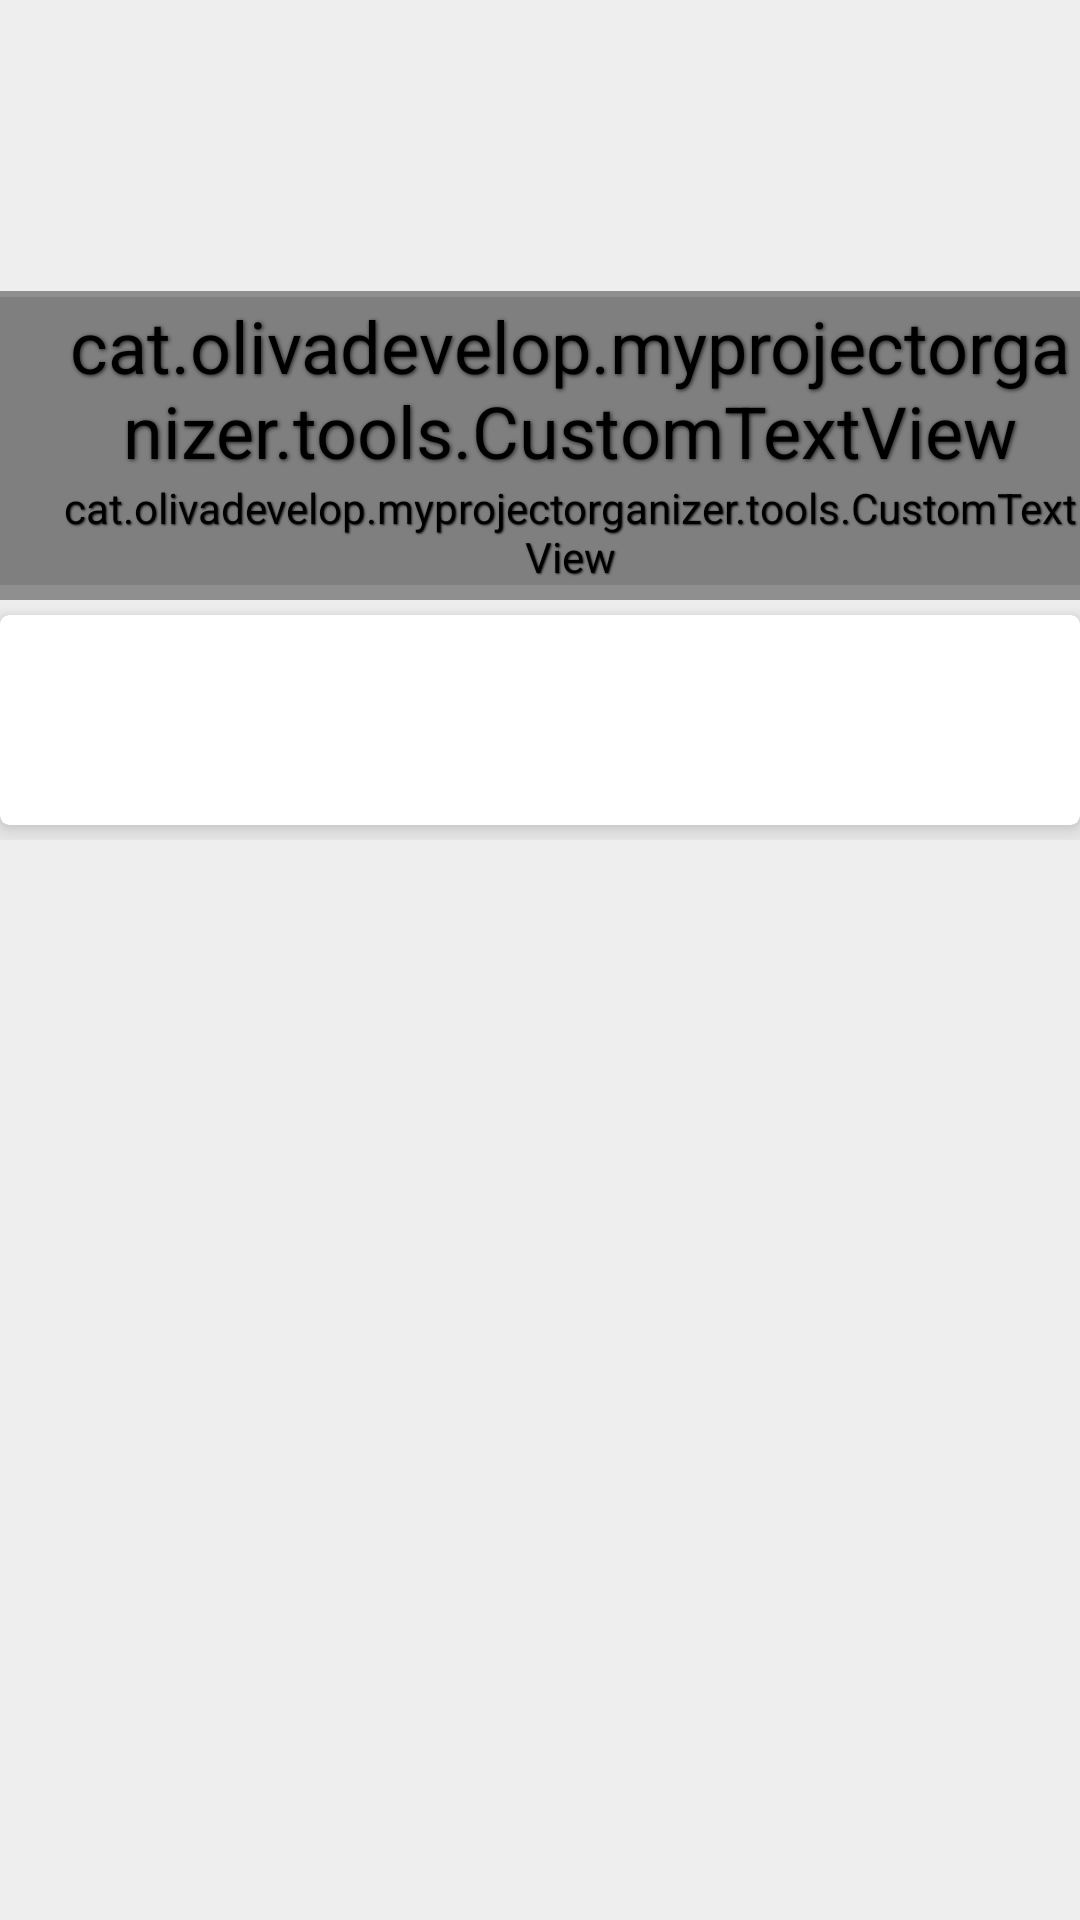

The Android layout XML behind this screen, and the referenced resources:
<!-- AndroidManifest.xml: application theme AppTheme -->
<!-- res/layout/activity_project_selected.xml -->
<?xml version="1.0" encoding="utf-8"?>
<ScrollView xmlns:android="http://schemas.android.com/apk/res/android"
    xmlns:app="http://schemas.android.com/apk/res-auto"
    xmlns:tools="http://schemas.android.com/tools"
    android:id="@+id/activity_project_selected"
    android:layout_width="match_parent"
    android:layout_height="match_parent"
    android:orientation="vertical"
    android:theme="@style/CommonActivity"
    tools:context="cat.olivadevelop.myprojectorganizer.screens.ProjectSelected">

    <LinearLayout
        android:layout_width="match_parent"
        android:layout_height="wrap_content"
        android:orientation="vertical">

        <RelativeLayout
            android:layout_width="match_parent"
            android:layout_height="@dimen/headerImgSelecPrj">

            <ImageView
                android:id="@+id/headerImgPrjSelected"
                android:layout_width="match_parent"
                android:layout_height="@dimen/headerImgSelecPrj" />

            <LinearLayout
                android:layout_width="match_parent"
                android:layout_height="wrap_content"
                android:layout_alignParentBottom="true"
                android:layout_alignParentLeft="true"
                android:layout_alignParentStart="true"
                android:background="@color/transparentBlack"
                android:orientation="vertical">

                <Space
                    android:layout_width="match_parent"
                    android:layout_height="@dimen/height2"
                    android:background="@color/transparentBlack" />

                <cat.olivadevelop.myprojectorganizer.tools.CustomTextView
                    android:id="@+id/titleProjectSelected"
                    android:layout_width="match_parent"
                    android:layout_height="wrap_content"
                    android:theme="@style/TextViewTitleProjectSelected" />

                <cat.olivadevelop.myprojectorganizer.tools.CustomTextView
                    android:id="@+id/subTitleProjectSelected"
                    android:layout_width="match_parent"
                    android:layout_height="wrap_content"
                    android:theme="@style/TextViewSubTitleProjectSelected" />

                <Space
                    android:layout_width="match_parent"
                    android:layout_height="@dimen/height5"
                    android:background="@color/transparentBlack" />
            </LinearLayout>
        </RelativeLayout>

        <Space
            android:layout_width="match_parent"
            android:layout_height="@dimen/height5" />

        <android.support.v7.widget.CardView
            android:layout_width="match_parent"
            android:layout_height="@dimen/height70"
            android:orientation="horizontal"
            app:cardCornerRadius="@dimen/card_radius"
            app:cardElevation="@dimen/card_elevation"
            app:contentPadding="@dimen/pad12">

            <HorizontalScrollView
                android:layout_width="match_parent"
                android:layout_height="match_parent"
                android:background="@color/white"
                android:scrollbarSize="@dimen/height2"
                android:scrollbars="horizontal">

                <LinearLayout
                    android:id="@+id/frameProjectGallery"
                    android:layout_width="wrap_content"
                    android:layout_height="match_parent"
                    android:background="@color/white"
                    android:orientation="horizontal">

                </LinearLayout>

            </HorizontalScrollView>

        </android.support.v7.widget.CardView>

        <Space
            android:layout_width="match_parent"
            android:layout_height="@dimen/height5" />

        <LinearLayout
            android:id="@+id/layoutWrapperProjectSelected"
            android:layout_width="match_parent"
            android:layout_height="wrap_content"
            android:orientation="vertical">

        </LinearLayout>

    </LinearLayout>
</ScrollView>
<!-- resources referenced by this layout -->
<resources>
  <color name="transparentBlack">#66000000</color>
  <color name="white">#ffffff</color>
  <dimen name="card_elevation">5dp</dimen>
  <dimen name="card_radius">3dp</dimen>
  <dimen name="headerImgSelecPrj">200dp</dimen>
  <dimen name="height2">2dp</dimen>
  <dimen name="height5">5dp</dimen>
  <dimen name="height70">70dp</dimen>
  <dimen name="pad12">12dp</dimen>
  <style name="CommonActivity" parent="AppTheme">
          <item name="android:background">@color/EEE</item>
      </style>
  <style name="TextViewSubTitleProjectSelected" parent="ProjectSelectedBackgroundTransparent">
          <item name="android:background">@color/transparentFull</item>
          <item name="android:textSize">@dimen/size14</item>
          <item name="android:shadowRadius">1</item>
      </style>
  <style name="TextViewTitleProjectSelected" parent="ProjectSelectedBackgroundTransparent">
          <item name="android:background">@color/transparentFull</item>
          <item name="android:textSize">@dimen/size24</item>
          <item name="android:shadowRadius">3</item>
      </style>
  <style name="AppTheme" parent="Theme.AppCompat.Light.DarkActionBar">
          
          <item name="colorPrimary">@color/colorPrimary</item>
          <item name="colorPrimaryDark">@color/colorPrimaryDark</item>
          <item name="colorAccent">@color/colorAccent</item>
          
          <item name="android:itemTextAppearance">@style/MyActionBar.MenuTextStyle</item>
          
          <item name="android:itemBackground">@color/colorPrimary</item>
          <item name="actionOverflowMenuStyle">@style/OverflowMenu</item>
      </style>
  <color name="EEE">#eeeeee</color>
  <style name="ProjectSelectedBackgroundTransparent" parent="AppTheme">
          <item name="android:background">@color/transparentBlack</item>
          <item name="android:paddingLeft">@dimen/mar10</item>
          <item name="android:textColor">@color/white</item>
          <item name="android:shadowColor">@color/primaryText</item>
          <item name="android:shadowDx">1</item>
          <item name="android:shadowDy">1</item>
      </style>
  <color name="transparentFull">#00000000</color>
  <dimen name="size14">14sp</dimen>
  <dimen name="size24">24sp</dimen>
  <color name="colorPrimary">#d81b60</color>
  <color name="colorPrimaryDark">#880e4f</color>
  <color name="colorAccent">#6a1b9a</color>
  <style name="MyActionBar.MenuTextStyle" parent="style/TextAppearance.AppCompat.Widget.ActionBar.Title">
          <item name="android:textColor">@color/white</item>
          <item name="android:textSize">16sp</item>
      </style>
  <style name="OverflowMenu" parent="Widget.AppCompat.Light.PopupMenu.Overflow">
          <item name="android:dropDownVerticalOffset">-4dp</item>
          <item name="overlapAnchor">false</item>
      </style>
  <dimen name="mar10">10dp</dimen>
  <color name="primaryText">#212121</color>
</resources>
